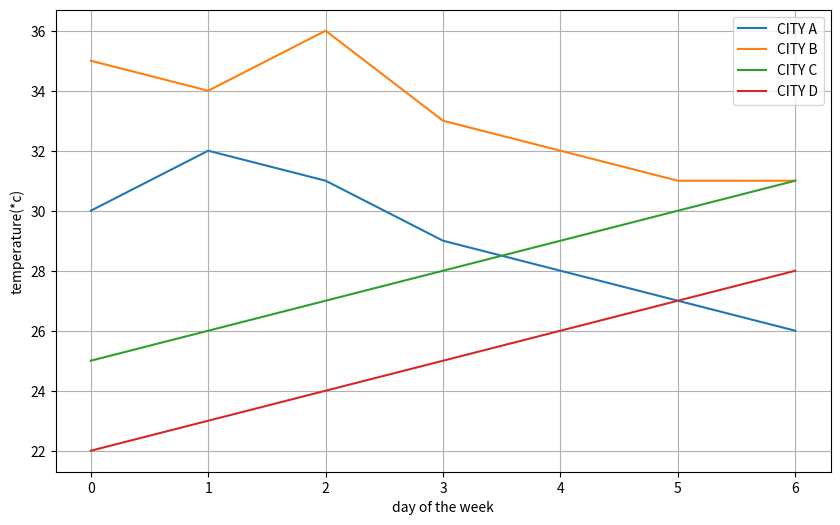

Write the Python code that produced this figure.
import numpy as np

import matplotlib.pyplot as plt

temp_data={'CITY A':np.array([30,32,31,29,28,27,26]),
           'CITY B':np.array([35,34,36,33,32,31,31]),
           'CITY C':np.array([25,26,27,28,29,30,31]),
           'CITY D':np.array([22,23,24,25,26,27,28])}


avg_temp={city:np.mean(temps)for city,temps in temp_data.items()}
print("AVERAGE TEMPERATURE:")
for city, avg_tempp in avg_temp.items():print(f"{city}:{avg_tempp}C")

for city,temps in temp_data.items():
    maxtemp=np.max(temps)
    mintemp=np.min(temps)
    print(f"{city}:MAX_TEMP={maxtemp}*c,MIN_TEMP={mintemp}*c")

def avg_temps(data):
    temp_array=np.array(list(data.values()))
    avgtemppd=np.mean(temp_array,axis=0)

    return avg_temps

    average_temp=avg_temps(temp_data)
    print("\n average temp per day of week:")
    for i,temp in enumerate(average_temp,1):print(f"DAY{i}:{temp}*c")

plt.figure(figsize=(10,6))
for city,temps in temp_data.items():plt.plot(temps,label=city)

plt.xlabel('day of the week')
plt.ylabel('temperature(*c)')
plt.legend()
plt.grid(True)
plt.show()
